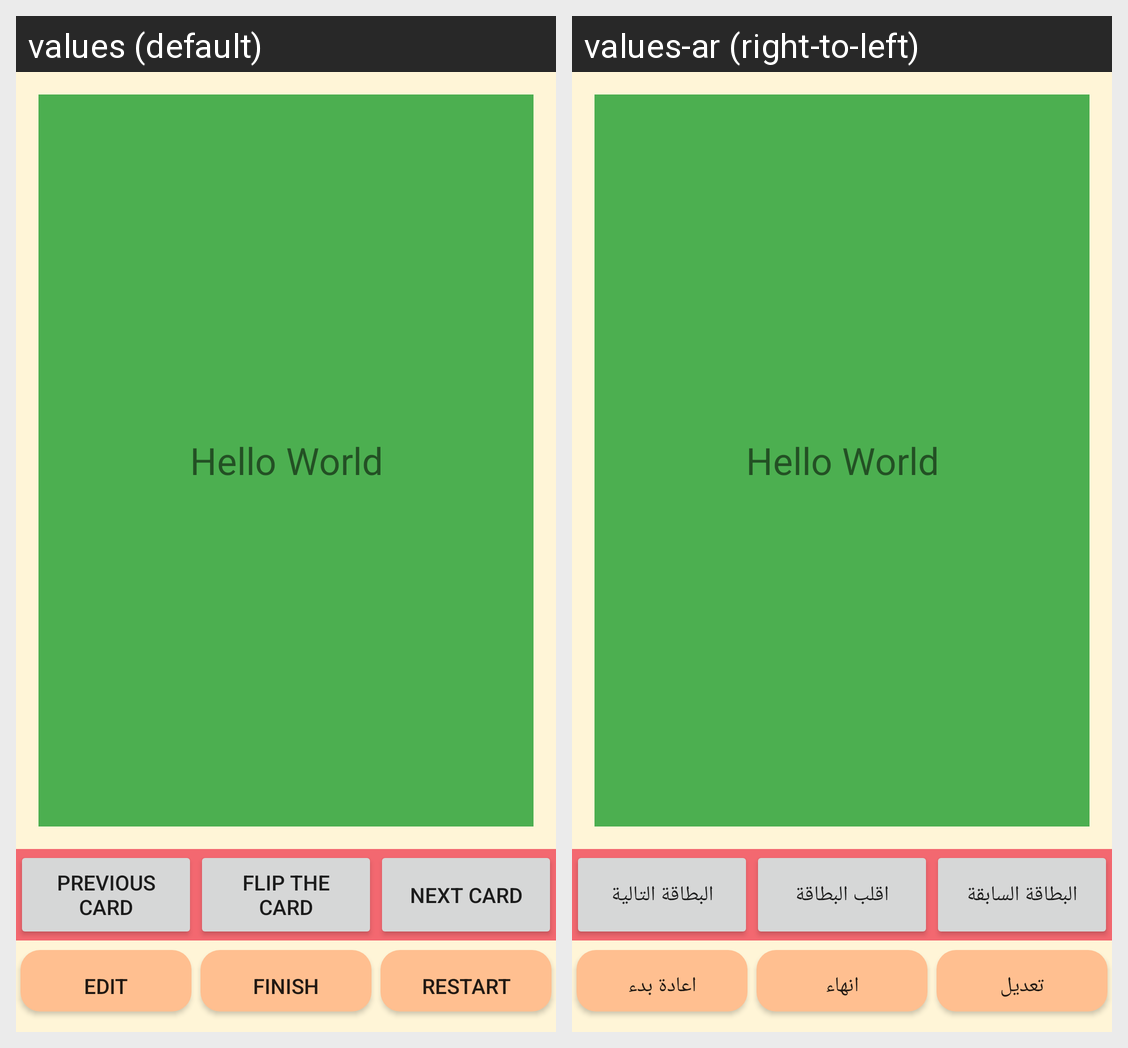

Strings drawn on this Android screen and how each of the app's shown locales translates them:
Android screen res/layout/flash_cards.xml rendered under 2 locales, left to right: values (default), values-ar (right-to-left). Device: Nexus 5 (rendered at 1080×1920; each locale shown at half size, 540×960, under a caption strip naming it); theme AppTheme.
Strings drawn on this screen, with the default value and each locale's value (text and hints the layout hard-codes, and strings that could not be matched under every locale, appear in the picture but are not listed):

prevCard
  values: Previous card
  values-ar: البطاقة السابقة

flipCard
  values: Flip the card
  values-ar: اقلب البطاقة

nextCard
  values: Next card
  values-ar: البطاقة التالية

edit
  values: Edit
  values-ar: تعديل

finish
  values: Finish
  values-ar: انهاء

restart
  values: Restart
  values-ar: اعادة بدء
